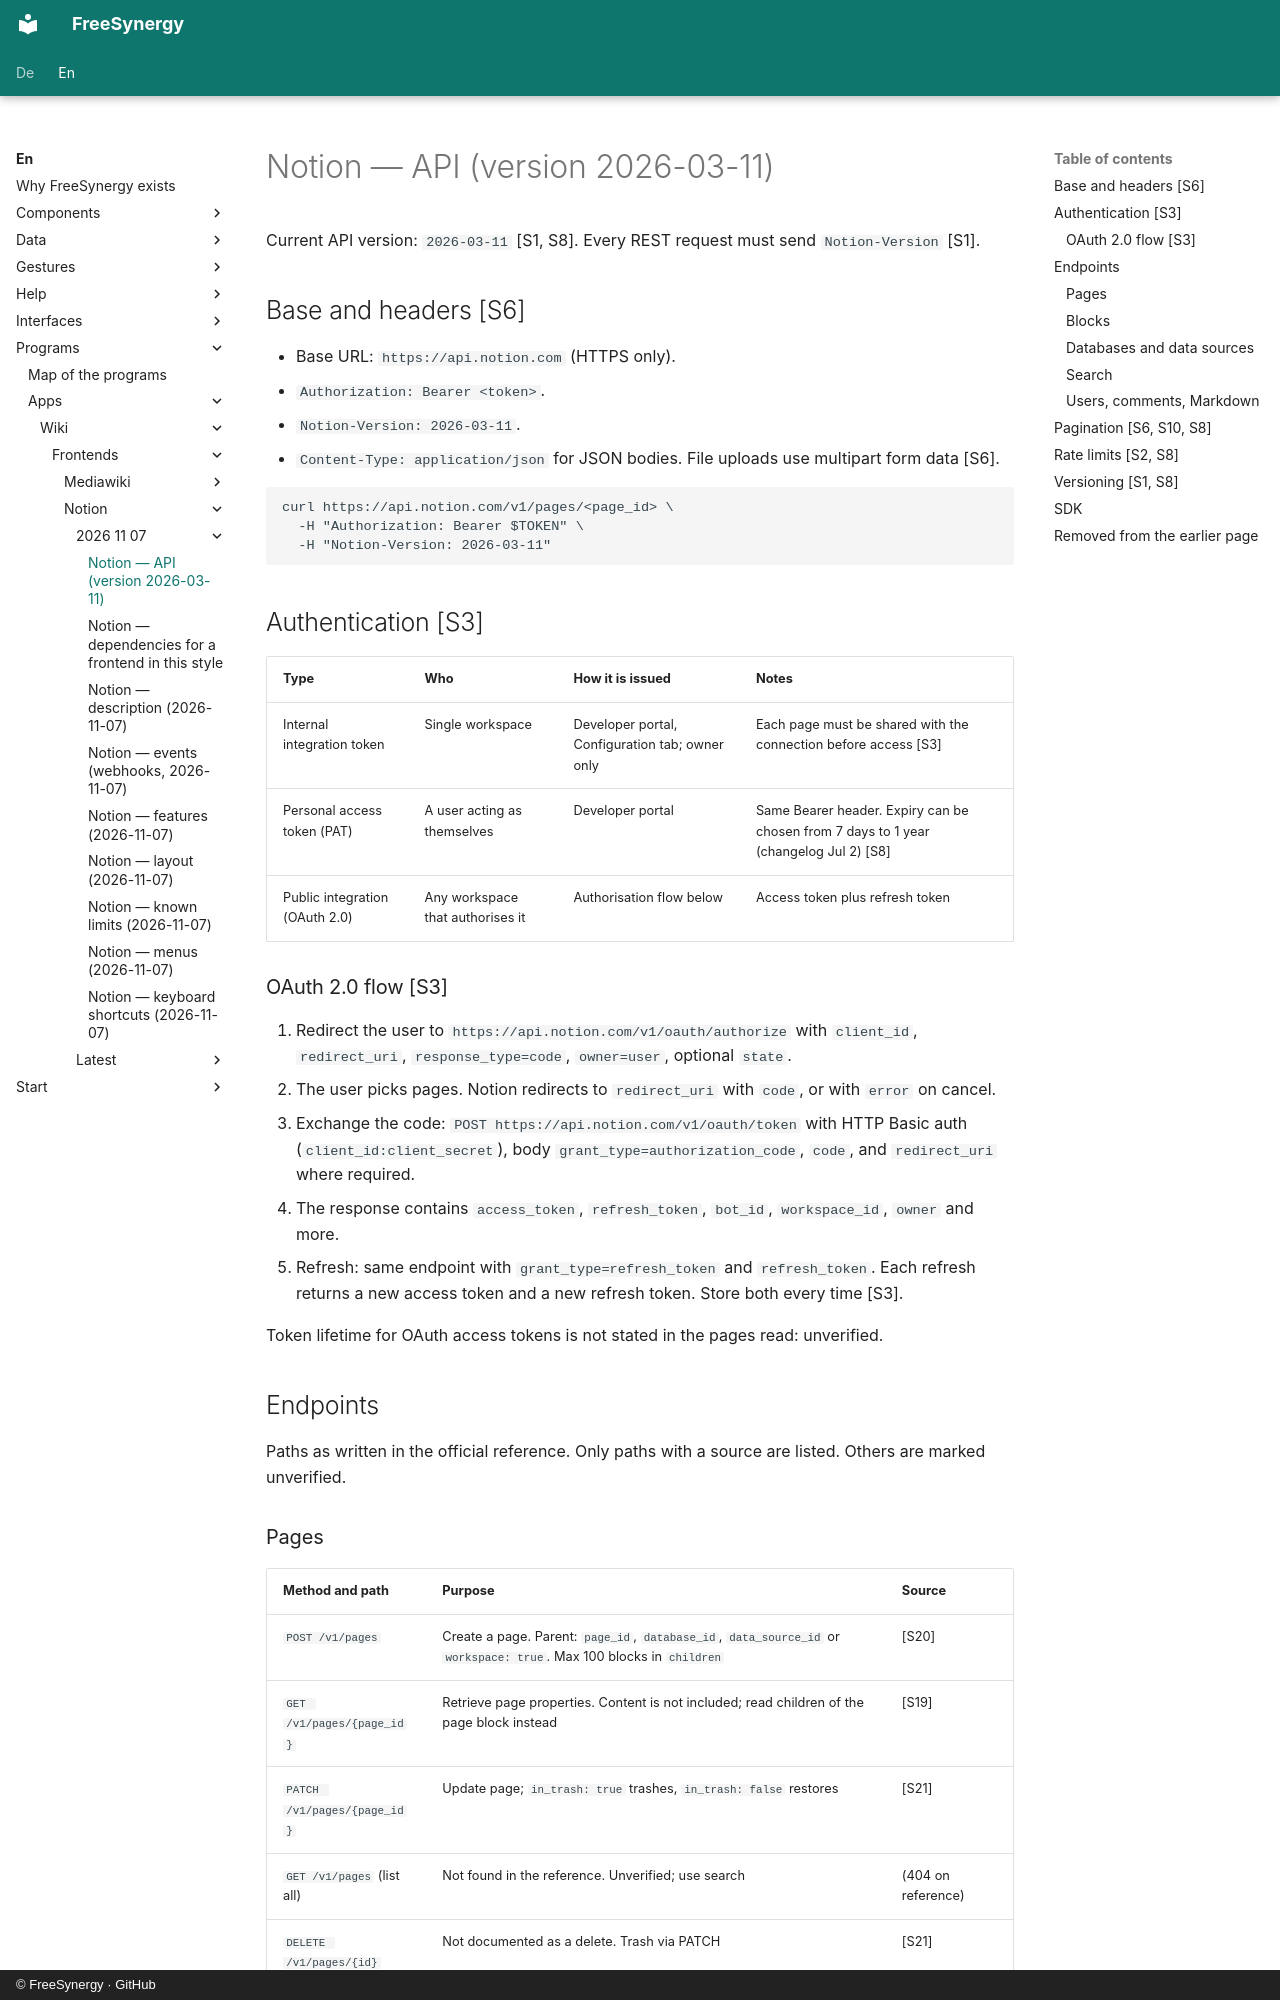

repository: FreeSynergy/fs-documentation · page: en/programs/apps/wiki/frontends/notion/2026-11-07/api/index.html · generator: mkdocs · copyright: © FreeSynergy · GitHub

# Notion — API (version 2026-03-11)

Current API version: `2026-03-11` [S1, S8]. Every REST request must send `Notion-Version` [S1].

## Base and headers [S6]

- Base URL: `https://api.notion.com` (HTTPS only).
- `Authorization: Bearer <token>`.
- `Notion-Version: 2026-03-11`.
- `Content-Type: application/json` for JSON bodies. File uploads use multipart form data [S6].

```bash
curl https://api.notion.com/v1/pages/<page_id> \
  -H "Authorization: Bearer $TOKEN" \
  -H "Notion-Version: 2026-03-11"
```

## Authentication [S3]

| Type | Who | How it is issued | Notes |
|------|-----|------------------|-------|
| Internal integration token | Single workspace | Developer portal, Configuration tab; owner only | Each page must be shared with the connection before access [S3] |
| Personal access token (PAT) | A user acting as themselves | Developer portal | Same Bearer header. Expiry can be chosen from 7 days to 1 year (changelog Jul 2) [S8] |
| Public integration (OAuth 2.0) | Any workspace that authorises it | Authorisation flow below | Access token plus refresh token |

### OAuth 2.0 flow [S3]

1. Redirect the user to `https://api.notion.com/v1/oauth/authorize` with `client_id`, `redirect_uri`, `response_type=code`, `owner=user`, optional `state`.
2. The user picks pages. Notion redirects to `redirect_uri` with `code`, or with `error` on cancel.
3. Exchange the code: `POST https://api.notion.com/v1/oauth/token` with HTTP Basic auth (`client_id:client_secret`), body `grant_type=authorization_code`, `code`, and `redirect_uri` where required.
4. The response contains `access_token`, `refresh_token`, `bot_id`, `workspace_id`, `owner` and more.
5. Refresh: same endpoint with `grant_type=refresh_token` and `refresh_token`. Each refresh returns a new access token and a new refresh token. Store both every time [S3].

Token lifetime for OAuth access tokens is not stated in the pages read: unverified.

## Endpoints

Paths as written in the official reference. Only paths with a source are listed. Others are marked unverified.

### Pages

| Method and path | Purpose | Source |
|-----------------|---------|--------|
| `POST /v1/pages` | Create a page. Parent: `page_id`, `database_id`, `data_source_id` or `workspace: true`. Max 100 blocks in `children` | [S20] |
| `GET /v1/pages/{page_id}` | Retrieve page properties. Content is not included; read children of the page block instead | [S19] |
| `PATCH /v1/pages/{page_id}` | Update page; `in_trash: true` trashes, `in_trash: false` restores | [S21] |
| `GET /v1/pages` (list all) | Not found in the reference. Unverified; use search | (404 on reference) |
| `DELETE /v1/pages/{id}` | Not documented as a delete. Trash via PATCH | [S21] |
